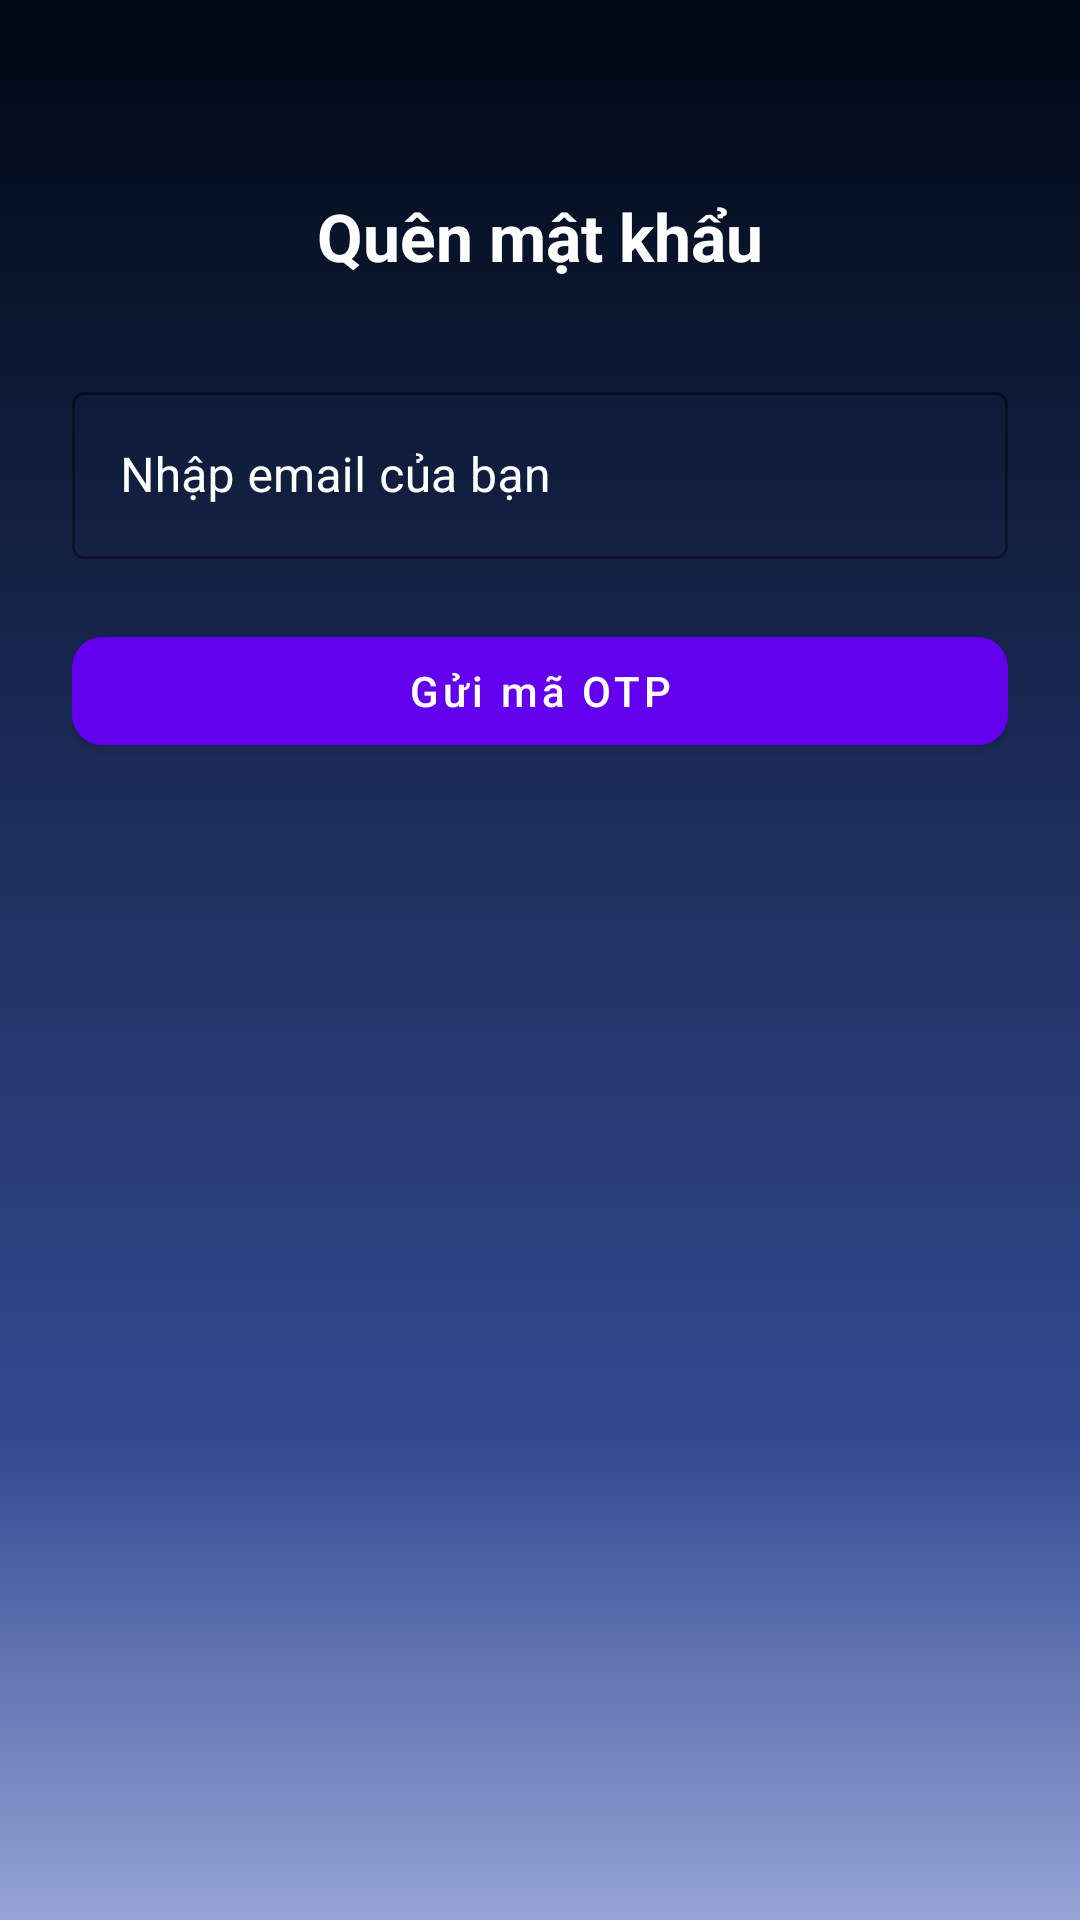

Android layout source for this screen:
<!-- AndroidManifest.xml: application theme Theme.ECommerce -->
<!-- res/layout/activity_forgot_pw.xml -->
<?xml version="1.0" encoding="utf-8"?>
<androidx.constraintlayout.widget.ConstraintLayout
    xmlns:android="http://schemas.android.com/apk/res/android"
    xmlns:app="http://schemas.android.com/apk/res-auto"
    android:layout_width="match_parent"
    android:layout_height="match_parent"
    android:padding="24dp"
    android:background="@drawable/bg_bluewhite">

    <TextView
        android:id="@+id/tvForgotTitle"
        android:layout_width="0dp"
        android:layout_height="wrap_content"
        android:text="Quên mật khẩu"
        android:textSize="22sp"
        android:textStyle="bold"
        android:textColor="@android:color/white"
        android:gravity="center"
        app:layout_constraintTop_toTopOf="parent"
        android:layout_marginTop="40dp"
        app:layout_constraintStart_toStartOf="parent"
        app:layout_constraintEnd_toEndOf="parent"/>

    <com.google.android.material.textfield.TextInputLayout
        android:id="@+id/emailInput"
        style="@style/Widget.MaterialComponents.TextInputLayout.OutlinedBox"
        android:layout_width="0dp"
        android:layout_height="wrap_content"
        android:hint="Nhập email của bạn"
        android:layout_marginTop="32dp"
        app:boxStrokeColor="@color/purple_light"
        app:hintTextColor="@color/purple_light"
        android:textColorHint="@android:color/white"
        app:boxBackgroundMode="outline"
        app:layout_constraintTop_toBottomOf="@id/tvForgotTitle"
        app:layout_constraintStart_toStartOf="parent"
        app:layout_constraintEnd_toEndOf="parent">

        <com.google.android.material.textfield.TextInputEditText
            android:id="@+id/etEmailForgot"
            android:layout_width="match_parent"
            android:layout_height="wrap_content"
            android:textColor="@android:color/white"
            android:inputType="textEmailAddress"/>
    </com.google.android.material.textfield.TextInputLayout>

    <com.google.android.material.button.MaterialButton
        android:id="@+id/btnSendEmail"
        android:layout_width="0dp"
        android:layout_height="48dp"
        android:text="Gửi mã OTP"
        android:textAllCaps="false"
        android:layout_marginTop="20dp"
        app:cornerRadius="10dp"
        app:layout_constraintTop_toBottomOf="@id/emailInput"
        app:layout_constraintStart_toStartOf="parent"
        app:layout_constraintEnd_toEndOf="parent"/>

</androidx.constraintlayout.widget.ConstraintLayout>
<!-- resources referenced by this layout -->
<resources>
  <color name="purple_light">#B388FF</color>
  <!-- drawable bg_bluewhite (drawable) -->
  <?xml version="1.0" encoding="utf-8"?>
  <shape xmlns:android="http://schemas.android.com/apk/res/android"
      android:shape="rectangle">
      <gradient
          android:angle="-45"
          android:startColor="#000814"
          android:centerColor="#334991"
          android:endColor="#96A4D6"
          android:centerX="0.75"
          android:type="linear" />
  </shape>
  <style name="Theme.ECommerce" parent="Base.Theme.ECommerce" />
  <style name="Base.Theme.ECommerce" parent="Theme.MaterialComponents.DayNight.NoActionBar">
          
          
      </style>
</resources>
